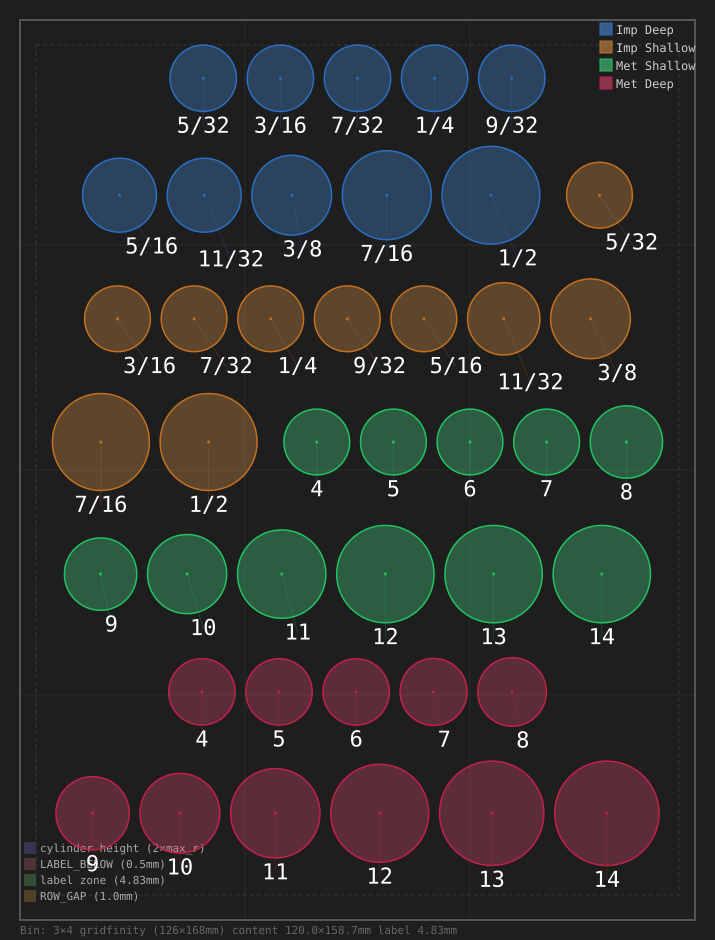

The file beside this chart, header and first rows:
group, label, radius_mm
Imp Deep, 5/32, 6.200
Imp Deep, 3/16, 6.200
Imp Deep, 7/32, 6.200
Imp Deep, 1/4, 6.200
Imp Deep, 9/32, 6.200
Imp Deep, 5/16, 6.900
Imp Deep, 11/32, 6.900
Imp Deep, 3/8, 7.450
Imp Deep, 7/16, 8.300
Imp Deep, 1/2, 9.125
Met Deep, 4, 6.200
Met Deep, 5, 6.200
Met Deep, 6, 6.200
Met Deep, 7, 6.250
Met Deep, 8, 6.400
Met Deep, 9, 6.850
Met Deep, 10, 7.450
Met Deep, 11, 8.350
Met Deep, 12, 9.150
Met Deep, 13, 9.750
Met Deep, 14, 9.750
Imp Shallow, 5/32, 6.150
Imp Shallow, 3/16, 6.150
Imp Shallow, 7/32, 6.150
Imp Shallow, 1/4, 6.150
Imp Shallow, 9/32, 6.150
Imp Shallow, 5/16, 6.150
Imp Shallow, 11/32, 6.750
Imp Shallow, 3/8, 7.450
Imp Shallow, 7/16, 9.050
Imp Shallow, 1/2, 9.050
Met Shallow, 4, 6.150
Met Shallow, 5, 6.150
Met Shallow, 6, 6.150
Met Shallow, 7, 6.150
Met Shallow, 8, 6.750
Met Shallow, 9, 6.750
Met Shallow, 10, 7.400
Met Shallow, 11, 8.250
Met Shallow, 12, 9.100
Met Shallow, 13, 9.100
Met Shallow, 14, 9.100
